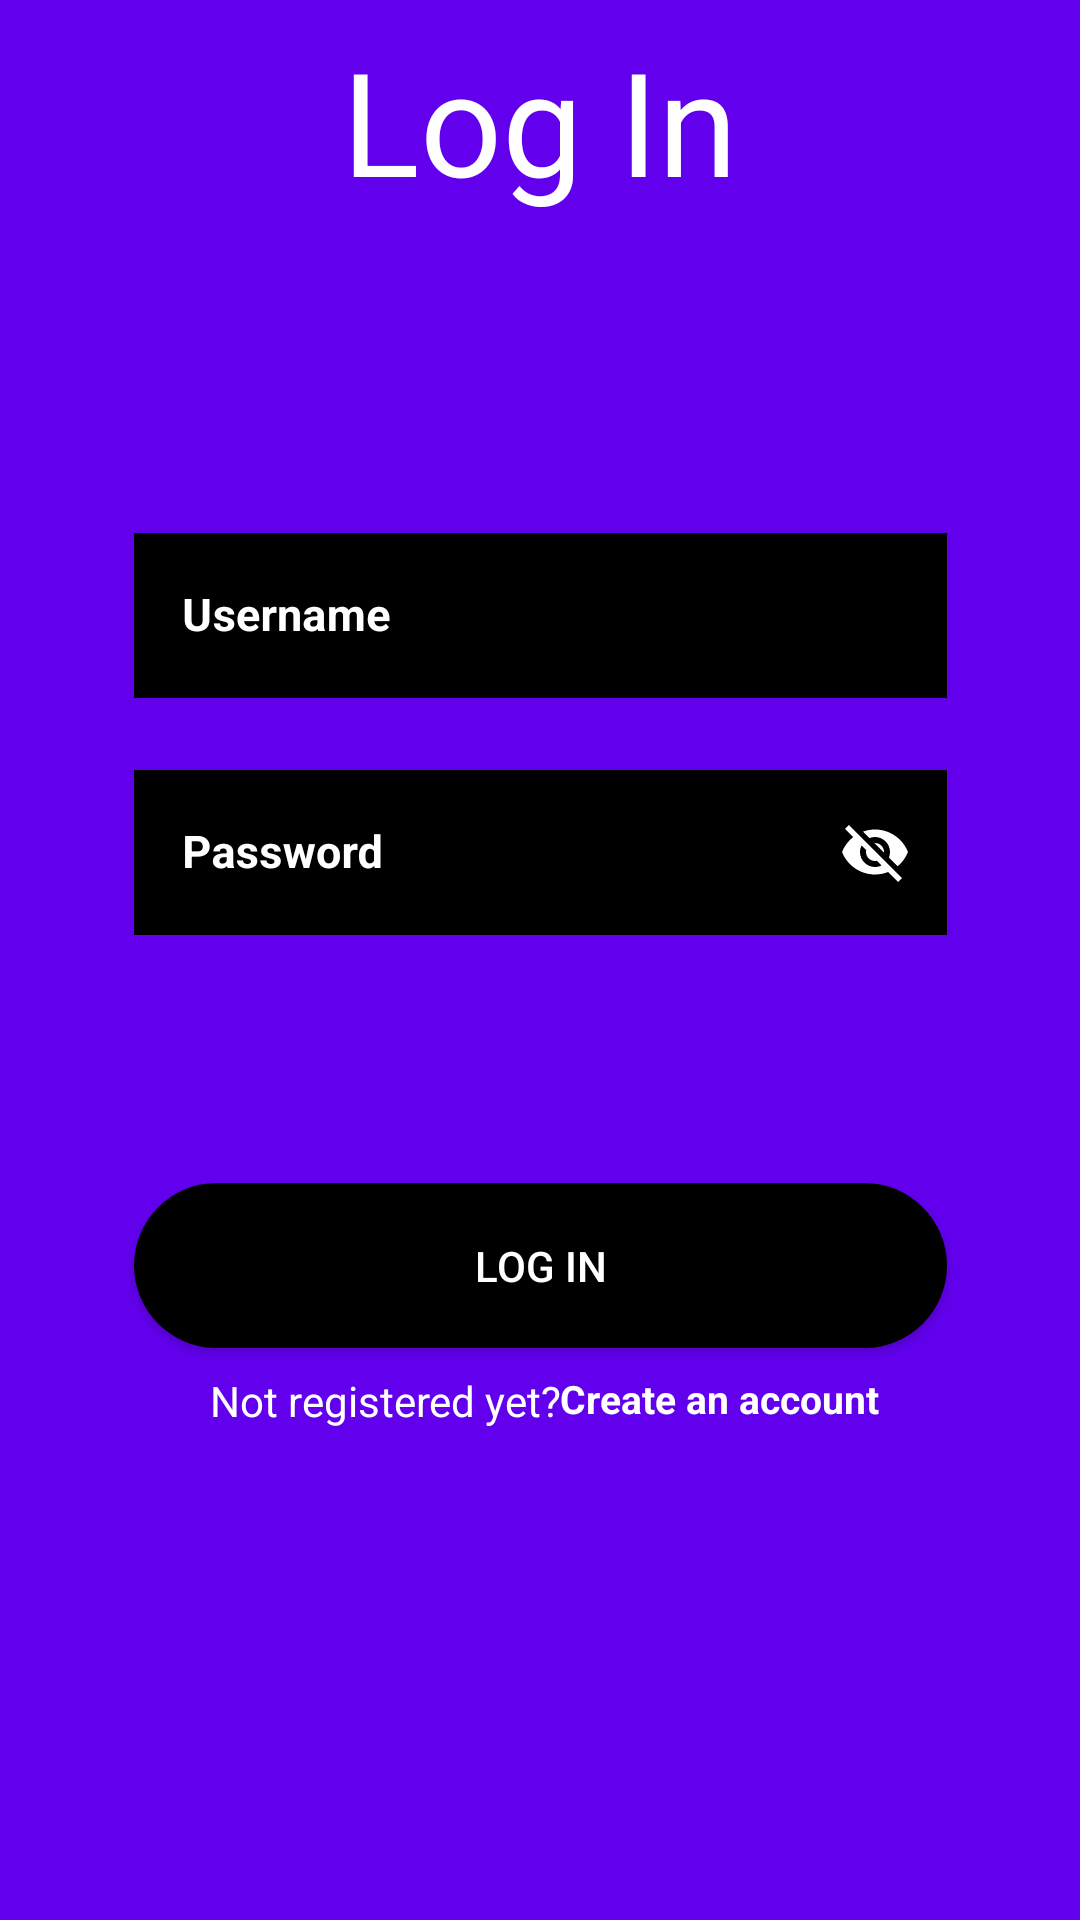

This screen was rendered from an Android layout file. Write that file and the resources it references.
<!-- AndroidManifest.xml: application theme Theme.ProjektnoDeloMilijonar -->
<!-- res/layout/activity_login.xml -->
<?xml version="1.0" encoding="utf-8"?>
<androidx.constraintlayout.widget.ConstraintLayout xmlns:android="http://schemas.android.com/apk/res/android"
    xmlns:app="http://schemas.android.com/apk/res-auto"
    xmlns:tools="http://schemas.android.com/tools"
    android:layout_width="match_parent"
    android:layout_height="match_parent"
    android:background="@color/purple_500"
    tools:context=".MainActivity">

    <com.google.android.material.textfield.TextInputLayout
        android:id="@+id/txtUsername"
        style="@style/Widget.MaterialComponents.TextInputLayout.OutlinedBox"
        android:layout_width="271dp"
        android:layout_height="63dp"
        android:layout_marginStart="70dp"
        android:layout_marginTop="100dp"
        android:layout_marginEnd="70dp"
        android:hint="Username"
        android:orientation="vertical"
        android:textColorHint="@color/white"
        app:boxStrokeColor="@color/white"
        app:layout_constraintEnd_toEndOf="parent"
        app:layout_constraintStart_toStartOf="parent"
        app:layout_constraintTop_toBottomOf="@+id/textView2">

        <com.google.android.material.textfield.TextInputEditText
            android:id="@+id/et_email_input"
            android:layout_width="match_parent"
            android:layout_height="55dp"
            android:background="@color/black"
            android:textColor="@color/white"
            android:textSize="15sp"
            android:textStyle="bold"
            tools:ignore="TouchTargetSizeCheck" />
    </com.google.android.material.textfield.TextInputLayout>

    <com.google.android.material.textfield.TextInputLayout
        android:id="@+id/txtPassword"
        style="@style/Widget.MaterialComponents.TextInputLayout.OutlinedBox"
        android:layout_width="271dp"
        android:layout_height="63dp"
        android:layout_marginStart="70dp"
        android:layout_marginTop="16dp"
        android:layout_marginEnd="70dp"
        android:hint="Password"
        android:textColorHint="@color/white"
        app:boxStrokeColor="@color/white"
        app:endIconMode="password_toggle"
        app:endIconTint="@color/white"
        app:layout_constraintEnd_toEndOf="parent"
        app:layout_constraintStart_toStartOf="parent"
        app:layout_constraintTop_toBottomOf="@+id/txtUsername">

        <com.google.android.material.textfield.TextInputEditText
            android:id="@+id/et_password_input"
            android:layout_width="match_parent"
            android:layout_height="55dp"
            android:background="@color/black"
            android:textColor="@color/white"

            android:textSize="15sp"
            android:textStyle="bold"
            tools:ignore="TouchTargetSizeCheck" />
    </com.google.android.material.textfield.TextInputLayout>

    <Button
        android:id="@+id/btnRegister"
        style="@style/ButtonStyle"
        android:layout_width="271dp"
        android:layout_height="55dp"
        android:layout_marginTop="80dp"
        android:text="Log In"
        app:layout_constraintEnd_toEndOf="parent"
        app:layout_constraintStart_toStartOf="parent"
        app:layout_constraintTop_toBottomOf="@+id/txtPassword" />

    <TextView
        android:id="@+id/textView4"
        android:layout_width="139dp"
        android:layout_height="20dp"
        android:layout_marginStart="70dp"
        android:layout_marginTop="8dp"
        android:layout_marginEnd="283dp"
        android:text="Not registered yet?"
        android:textColor="#FFFFFF"
        android:textSize="14sp"
        app:layout_constraintEnd_toEndOf="parent"
        app:layout_constraintHorizontal_bias="0.0"
        app:layout_constraintStart_toStartOf="parent"
        app:layout_constraintTop_toBottomOf="@+id/btnRegister" />

    <TextView
        android:id="@+id/twLogin"
        android:layout_width="135dp"
        android:layout_height="20dp"
        android:layout_marginStart="7dp"
        android:layout_marginTop="8dp"
        android:layout_marginEnd="68dp"
        android:clickable="true"
        android:text="Create an account"
        android:textColor="#FFFFFF"
        android:textSize="13sp"
        android:textStyle="bold"
        app:layout_constraintEnd_toEndOf="parent"
        app:layout_constraintStart_toEndOf="@+id/textView4"
        app:layout_constraintTop_toBottomOf="@+id/btnRegister" />

    <TextView
        android:id="@+id/textView2"
        android:layout_width="wrap_content"
        android:layout_height="wrap_content"
        android:layout_marginTop="8dp"
        android:text="Log In"
        android:textColor="@color/white"
        android:textSize="48sp"
        app:layout_constraintEnd_toEndOf="parent"
        app:layout_constraintStart_toStartOf="parent"
        app:layout_constraintTop_toTopOf="parent" />

</androidx.constraintlayout.widget.ConstraintLayout>
<!-- resources referenced by this layout -->
<resources>
  <style name="ButtonStyle" parent="Widget.AppCompat.Button">
          <item name="android:background">@drawable/button_shape</item>
          <item name="backgroundTint">@color/black</item>
          <item name="android:textColor">@color/white</item>
  
      </style>
  <style name="Theme.ProjektnoDeloMilijonar" parent="Theme.MaterialComponents.DayNight.DarkActionBar">
          
          <item name="colorPrimary">@color/purple_500</item>
          <item name="colorPrimaryVariant">@color/purple_700</item>
          <item name="colorOnPrimary">@color/white</item>
          
          <item name="colorSecondary">@color/teal_200</item>
          <item name="colorSecondaryVariant">@color/teal_700</item>
          <item name="colorOnSecondary">@color/black</item>
          
          <item name="android:statusBarColor">?attr/colorPrimaryVariant</item>
          
      </style>
  <!-- drawable button_shape (drawable) -->
  <?xml version="1.0" encoding="utf-8"?>
  <selector xmlns:android="http://schemas.android.com/apk/res/android">
      <item>
          <shape android:shape="rectangle">
  
              <solid android:color="#FF4081" />
              <corners
                  android:radius="30dp"/>
  
          </shape>
      </item>
  </selector>
  <!-- not gathered from this repository: default colours our renderer supplied (Android Studio template values) -->
  <color name="purple_500">#FF6200EE</color>
  <color name="purple_700">#FF3700B3</color>
  <color name="teal_200">#FF03DAC5</color>
  <color name="teal_700">#FF018786</color>
  <color name="black">#FF000000</color>
  <color name="white">#FFFFFFFF</color>
</resources>
